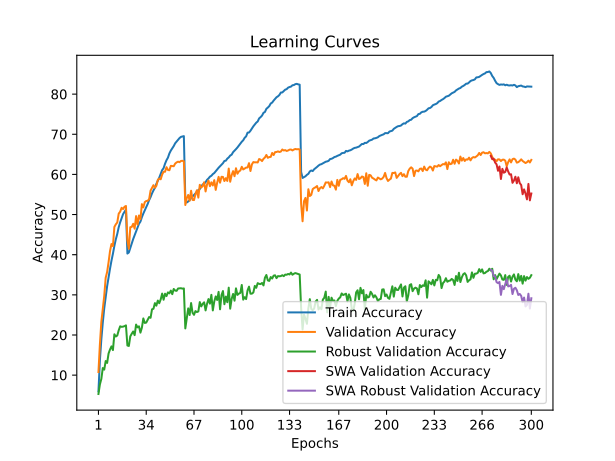

Data behind this chart, as committed beside it:
time; train_accuracy; train_loss; valid_accuracy; valid_loss; valid_accuracy_robust; valid_accuracy_swa; valid_accuracy_robust_swa
52,9406; 5,9620; 4,8028; 10,7600; 4,4208; 5,2966; 10,7600; 5,2966
97,2873; 13,6440; 4,2882; 17,6700; 4,0993; 7,6759; 17,6700; 7,6759
142,0745; 18,9020; 3,9967; 23,2700; 3,8269; 9,0621; 23,2700; 9,0621
190,7942; 23,0550; 3,7984; 26,4100; 3,6890; 11,7586; 26,4100; 11,7586
238,8392; 26,6220; 3,6352; 29,7300; 3,5592; 11,3655; 29,7300; 11,3655
284,3809; 29,5180; 3,5044; 34,2500; 3,3921; 13,5034; 34,2500; 13,5034
329,9712; 32,1520; 3,3924; 35,7000; 3,3216; 13,0345; 35,7000; 13,0345
379,6982; 34,3520; 3,2968; 38,1400; 3,1856; 15,3931; 38,1400; 15,3931
425,6080; 36,5300; 3,2087; 40,9200; 3,1111; 16,3862; 40,9200; 16,3862
469,6593; 38,5090; 3,1341; 42,6600; 3,0161; 17,1586; 42,6600; 17,1586
516,1361; 40,2430; 3,0585; 42,1300; 3,0898; 16,2345; 42,1300; 16,2345
562,2153; 42,1920; 2,9840; 46,9100; 2,9337; 20,1724; 46,9100; 20,1724
606,8759; 43,8280; 2,9183; 47,5700; 2,8872; 19,6138; 47,5700; 19,6138
652,0938; 45,1760; 2,8631; 48,0300; 2,8928; 19,8690; 48,0300; 19,8690
726,7240; 46,8440; 2,8059; 50,2300; 2,8320; 21,1586; 50,2300; 21,1586
771,1878; 48,0620; 2,7548; 50,7200; 2,7704; 22,1586; 50,7200; 22,1586
816,3075; 49,1280; 2,7164; 51,6900; 2,7792; 22,0207; 51,6900; 22,0207
869,0332; 50,0950; 2,6822; 51,3700; 2,7782; 22,0759; 51,3700; 22,0759
915,0770; 50,6590; 2,6587; 51,9400; 2,7626; 22,2000; 51,9400; 22,2000
958,7688; 51,2600; 2,6416; 52,1400; 2,7376; 22,3931; 52,1400; 22,3931
1003,7720; 40,2810; 3,0611; 43,6200; 3,0077; 17,3793; 43,6200; 17,3793
1057,4829; 40,5540; 3,0462; 41,4600; 3,0962; 17,2552; 41,4600; 17,2552
1102,1575; 41,6750; 3,0021; 46,8500; 2,9033; 19,6552; 46,8500; 19,6552
1148,1593; 42,9080; 2,9545; 46,9300; 2,9558; 20,3034; 46,9300; 20,3034
1206,0393; 43,9030; 2,9140; 47,7000; 2,9064; 20,8690; 47,7000; 20,8690
1251,3264; 44,8760; 2,8766; 46,4800; 2,9312; 19,9586; 46,4800; 19,9586
1296,4781; 45,9140; 2,8361; 49,6200; 2,8080; 22,5862; 49,6200; 22,5862
1343,3905; 46,7690; 2,7996; 47,5000; 2,8792; 21,8897; 47,5000; 21,8897
1418,6642; 47,6980; 2,7700; 49,7700; 2,7686; 22,1517; 49,7700; 22,1517
1463,7529; 48,2430; 2,7398; 48,8600; 2,8412; 20,5793; 48,8600; 20,5793
1508,9262; 49,3440; 2,7018; 52,6000; 2,7223; 21,8069; 52,6000; 21,8069
1571,8743; 50,2520; 2,6687; 51,7800; 2,7039; 24,1172; 51,7800; 24,1172
1616,3607; 51,0180; 2,6380; 53,1000; 2,6447; 23,0000; 53,1000; 23,0000
1660,1567; 51,8550; 2,6072; 53,3700; 2,6441; 23,0759; 53,3700; 23,0759
1707,1033; 52,6380; 2,5750; 53,4400; 2,6454; 23,7724; 53,4400; 23,7724
1753,8334; 53,6010; 2,5431; 53,8000; 2,6305; 24,4690; 53,8000; 24,4690
1798,1240; 54,3460; 2,5171; 55,9700; 2,5512; 24,2759; 55,9700; 24,2759
1843,6442; 55,2740; 2,4836; 56,6500; 2,5578; 26,3931; 56,6500; 26,3931
1891,8438; 56,0250; 2,4507; 57,3300; 2,5250; 26,5310; 57,3300; 26,5310
1936,1702; 56,6620; 2,4264; 56,6800; 2,5376; 27,9379; 56,6800; 27,9379
1981,7335; 57,6530; 2,3921; 57,1600; 2,5562; 27,2966; 57,1600; 27,2966
2028,5908; 58,4480; 2,3604; 58,6300; 2,4949; 28,5655; 58,6300; 28,5655
2075,4716; 59,1960; 2,3313; 58,9700; 2,4687; 27,9103; 58,9700; 27,9103
2120,3040; 60,1380; 2,3041; 58,7900; 2,4852; 28,8552; 58,7900; 28,8552
2165,6994; 61,0730; 2,2728; 59,9700; 2,4562; 30,3103; 59,9700; 30,3103
2215,3797; 61,5620; 2,2480; 60,6700; 2,4357; 28,7793; 60,6700; 28,7793
2259,5361; 62,6670; 2,2145; 60,6700; 2,4158; 30,2828; 60,6700; 30,2828
2306,0947; 63,5370; 2,1872; 61,8000; 2,4216; 29,6897; 61,8000; 29,6897
2351,6126; 64,1810; 2,1639; 61,1100; 2,4133; 30,6069; 61,1100; 30,6069
2396,4482; 65,2250; 2,1287; 61,0400; 2,4260; 30,3724; 61,0400; 30,3724
2442,2964; 65,9500; 2,1090; 62,1400; 2,3796; 31,0552; 62,1400; 31,0552
2488,7234; 66,5220; 2,0876; 62,0900; 2,3895; 30,1655; 62,0900; 30,1655
2534,3439; 67,0650; 2,0662; 62,0400; 2,3762; 31,4621; 62,0400; 31,4621
2579,2012; 67,7620; 2,0457; 62,7000; 2,3553; 31,0621; 62,7000; 31,0621
2624,2099; 68,2020; 2,0296; 63,0000; 2,3479; 30,9931; 63,0000; 30,9931
2669,2442; 68,6480; 2,0175; 63,1800; 2,3552; 31,5793; 63,1800; 31,5793
2716,2790; 69,0600; 2,0020; 63,0500; 2,3393; 31,6069; 63,0500; 31,6069
2761,9532; 69,3590; 1,9988; 63,3500; 2,3337; 31,6483; 63,3500; 31,6483
2806,9704; 69,4380; 1,9925; 63,4000; 2,3440; 31,5448; 63,4000; 31,5448
2853,2445; 69,5410; 1,9894; 63,2800; 2,3368; 31,5931; 63,2800; 31,5931
... 240 more rows
